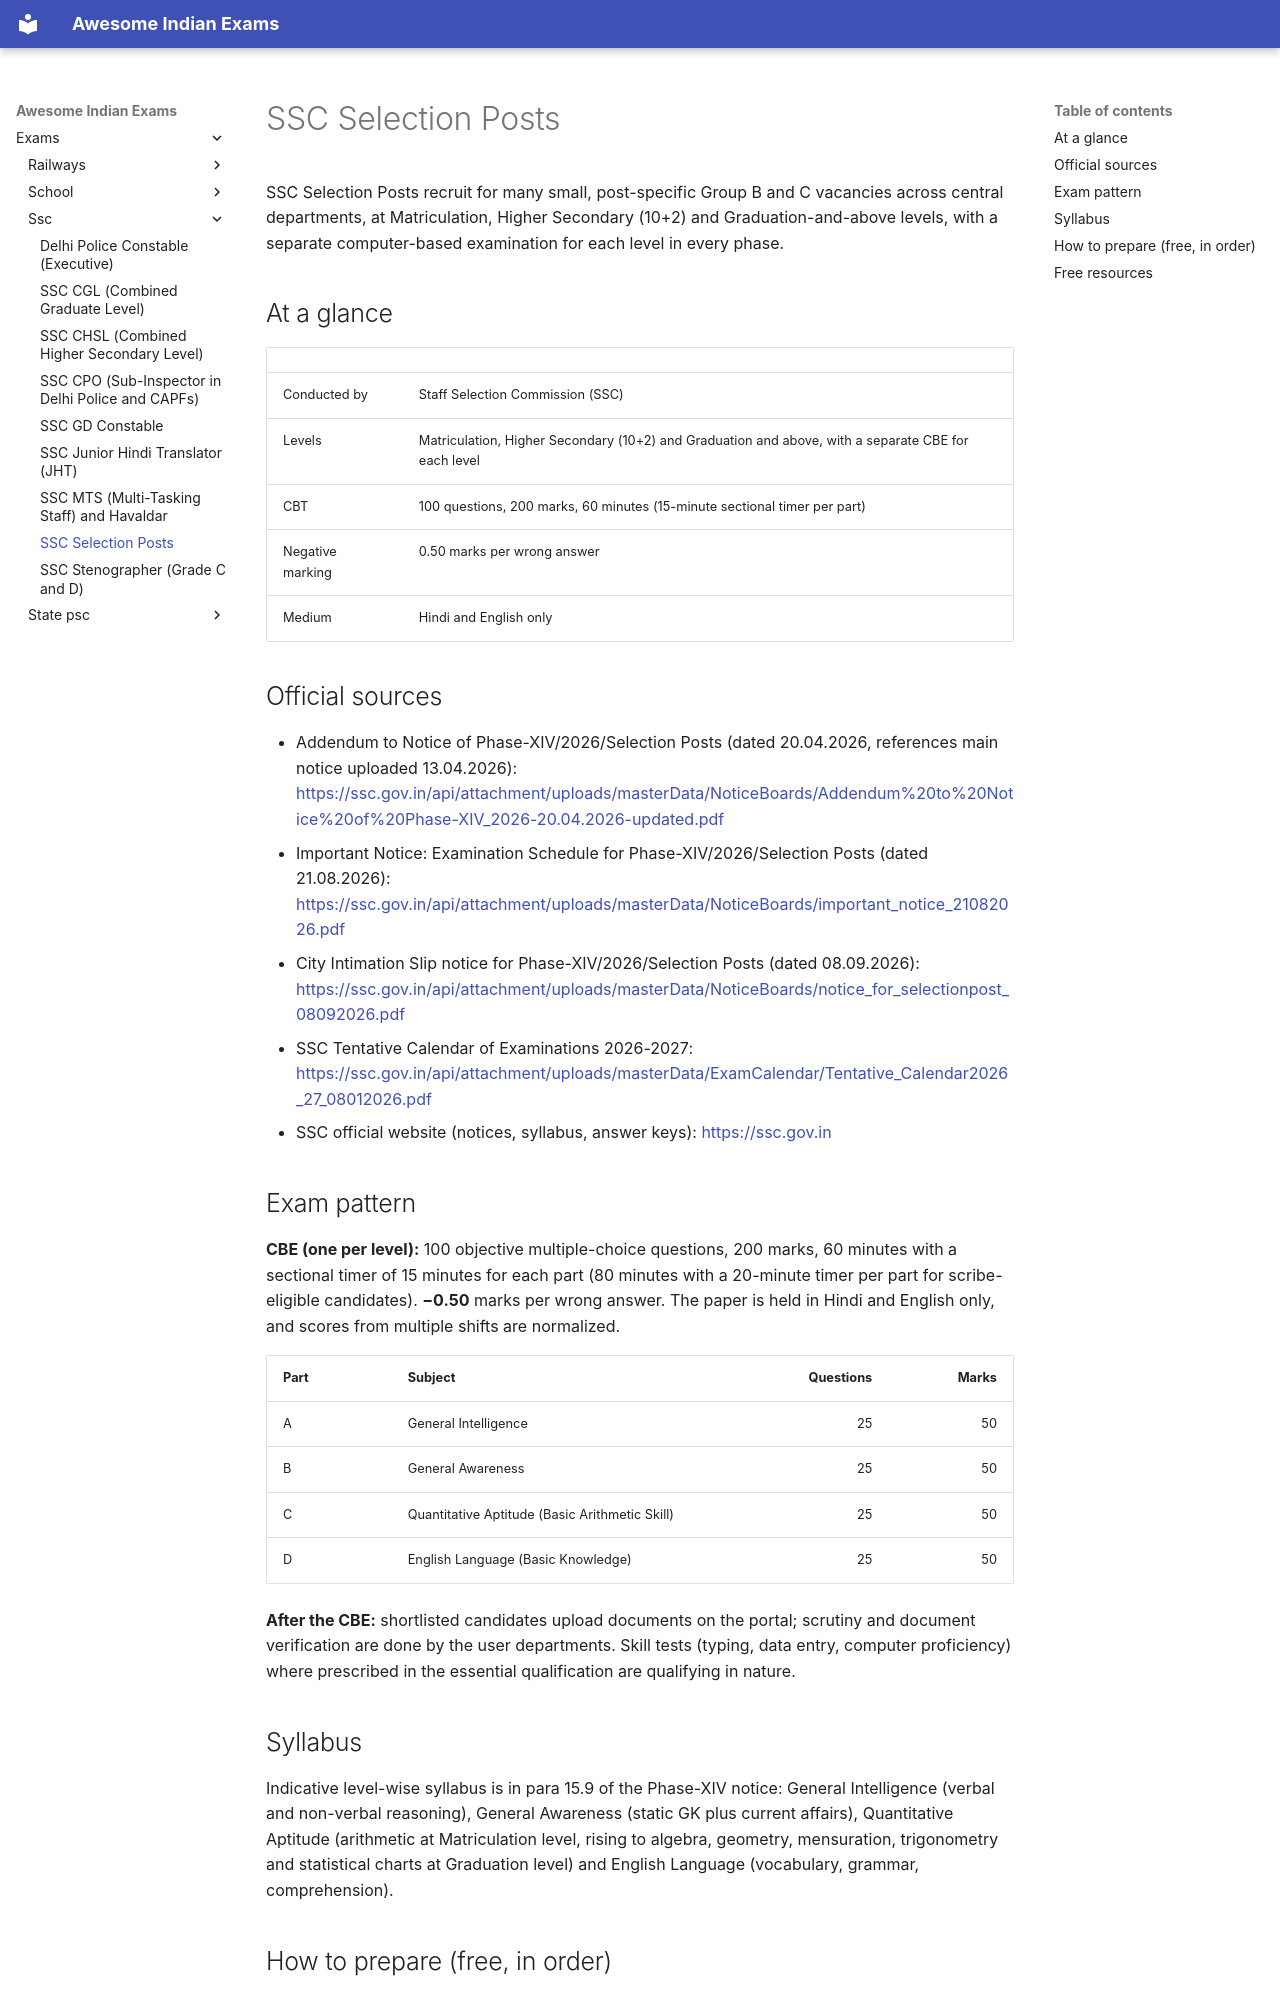

repository: lakhidas168-ship-it/awesome-indian-exams · page: exams/ssc/ssc-selection-post/index.html · generator: mkdocs

---
title: SSC Selection Posts
exam_id: ssc-selection-post
conducting_body: Staff Selection Commission
official_site: https://ssc.gov.in
cycle: SSC Selection Post Phase XIV (2026)
last_verified: 2026-10-03
verification: secondary
evidence_note: "Main notification PDF could not be parsed; addendum confirms it was published on 13.04.2026. Exam dates confirmed from official notices. Pattern details from official notification as referenced by addendum."
---

# SSC Selection Posts

SSC Selection Posts recruit for many small, post-specific Group B and C vacancies across central departments, at Matriculation, Higher Secondary (10+2) and Graduation-and-above levels, with a separate computer-based examination for each level in every phase.

## At a glance

| | |
|---|---|
| Conducted by | Staff Selection Commission (SSC) |
| Levels | Matriculation, Higher Secondary (10+2) and Graduation and above, with a separate CBE for each level |
| CBT | 100 questions, 200 marks, 60 minutes (15-minute sectional timer per part) |
| Negative marking | 0.50 marks per wrong answer |
| Medium | Hindi and English only |

## Official sources

- Addendum to Notice of Phase-XIV/2026/Selection Posts (dated 20.04.2026, references main notice uploaded 13.04.2026): <https://ssc.gov.in/api/attachment/uploads/masterData/NoticeBoards/Addendum%20to%20Notice%20of%20Phase-XIV_2026-20.04.2026-updated.pdf>
- Important Notice: Examination Schedule for Phase-XIV/2026/Selection Posts (dated 21.08.2026): <https://ssc.gov.in/api/attachment/uploads/masterData/NoticeBoards/important_notice_21082026.pdf>
- City Intimation Slip notice for Phase-XIV/2026/Selection Posts (dated 08.09.2026): <https://ssc.gov.in/api/attachment/uploads/masterData/NoticeBoards/notice_for_selectionpost_08092026.pdf>
- SSC Tentative Calendar of Examinations 2026-2027: <https://ssc.gov.in/api/attachment/uploads/masterData/ExamCalendar/Tentative_Calendar2026_27_08012026.pdf>
- SSC official website (notices, syllabus, answer keys): <https://ssc.gov.in>

## Exam pattern

**CBE (one per level):** 100 objective multiple-choice questions, 200 marks, 60 minutes with a sectional timer of 15 minutes for each part (80 minutes with a 20-minute timer per part for scribe-eligible candidates). **−0.50** marks per wrong answer. The paper is held in Hindi and English only, and scores from multiple shifts are normalized.

| Part | Subject | Questions | Marks |
|---|---|---:|---:|
| A | General Intelligence | 25 | 50 |
| B | General Awareness | 25 | 50 |
| C | Quantitative Aptitude (Basic Arithmetic Skill) | 25 | 50 |
| D | English Language (Basic Knowledge) | 25 | 50 |

**After the CBE:** shortlisted candidates upload documents on the portal; scrutiny and document verification are done by the user departments. Skill tests (typing, data entry, computer proficiency) where prescribed in the essential qualification are qualifying in nature.

## Syllabus

Indicative level-wise syllabus is in para 15.9 of the Phase-XIV notice: General Intelligence (verbal and non-verbal reasoning), General Awareness (static GK plus current affairs), Quantitative Aptitude (arithmetic at Matriculation level, rising to algebra, geometry, mensuration, trigonometry and statistical charts at Graduation level) and English Language (vocabulary, grammar, comprehension).
